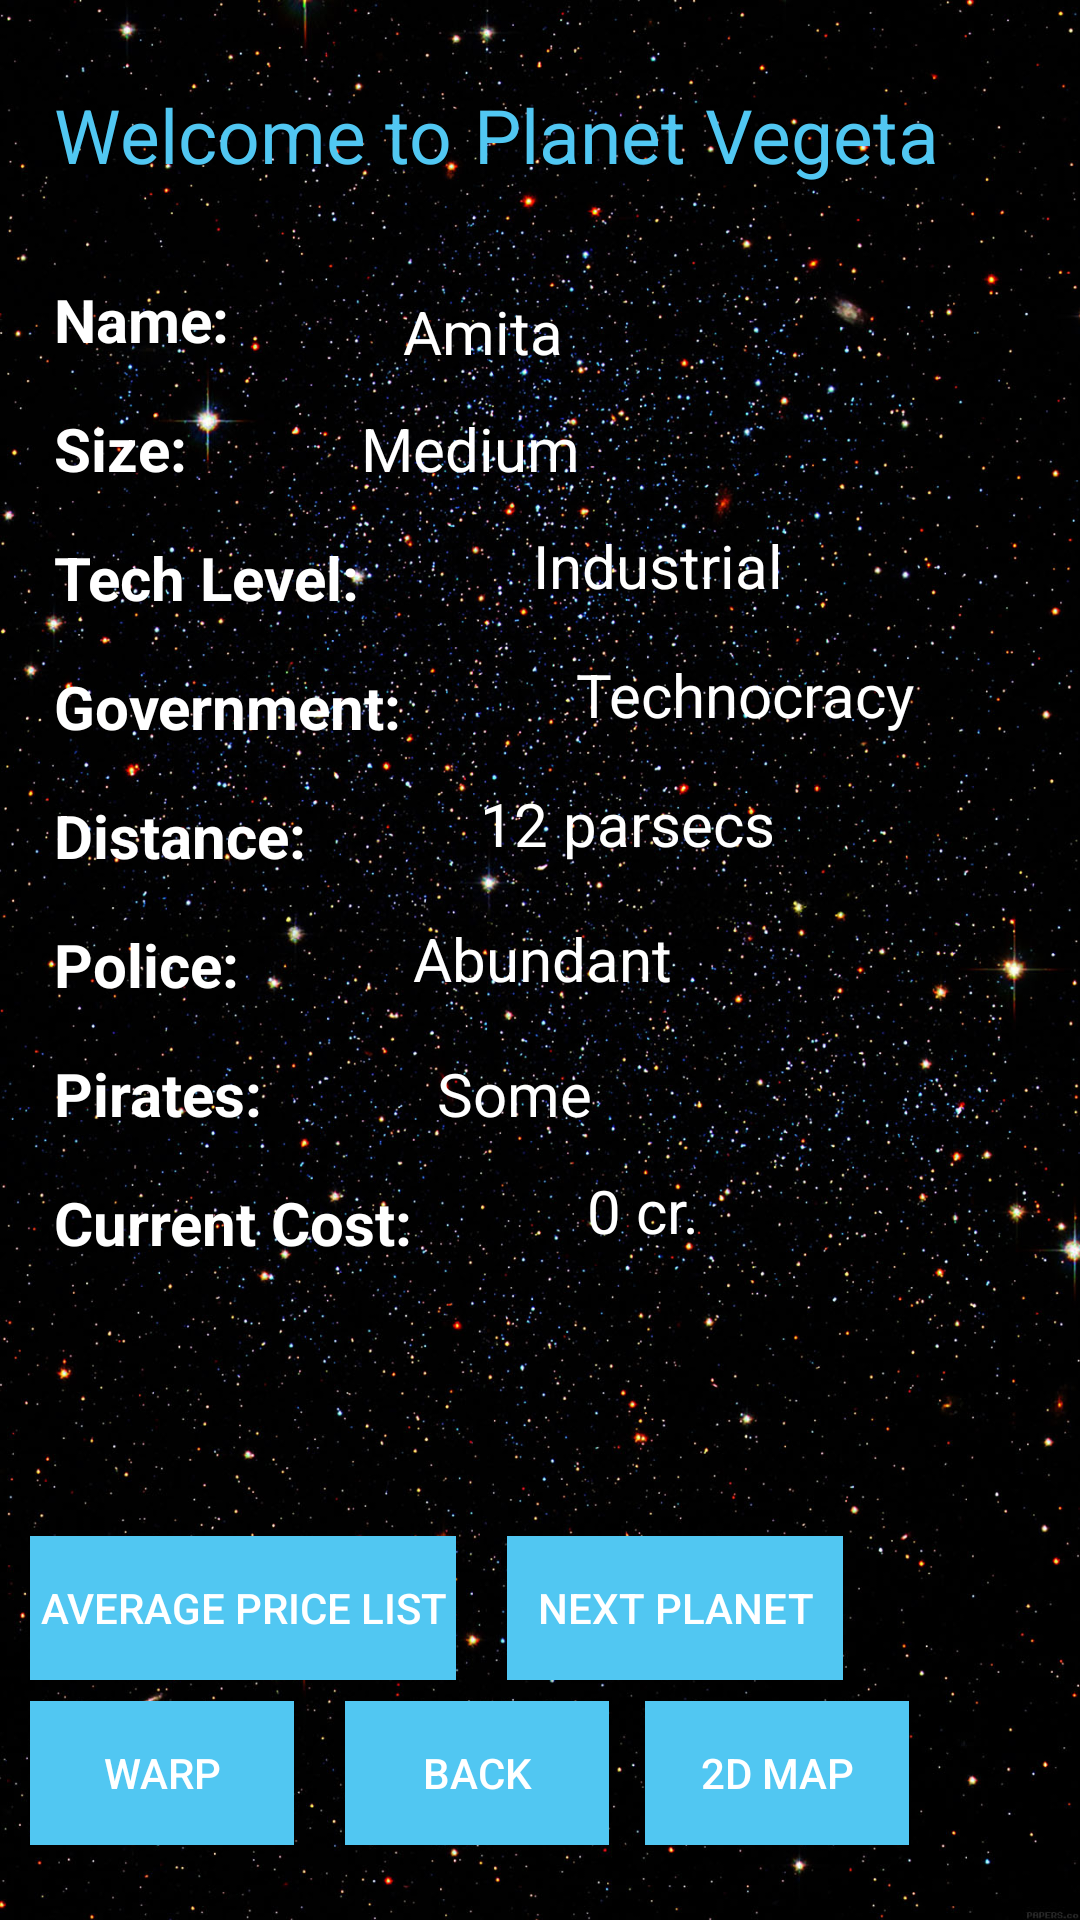

Layout XML and referenced resources for this Android screen:
<!-- AndroidManifest.xml: application theme AppTheme -->
<!-- res/layout/activity_stats.xml -->
<?xml version="1.0" encoding="utf-8"?>
<RelativeLayout xmlns:android="http://schemas.android.com/apk/res/android"
    xmlns:app="http://schemas.android.com/apk/res-auto"
    xmlns:tools="http://schemas.android.com/tools"

    android:layout_width="match_parent"
    android:layout_height="match_parent"
    android:background="@drawable/starsback"
    android:padding="10dp"
    app:layout_behavior="@string/appbar_scrolling_view_behavior"
    tools:context=".views.TravelActivity">

    <RelativeLayout
        android:id="@+id/name_field"
        android:layout_width="match_parent"
        android:layout_height="wrap_content"
        android:layout_alignParentStart="true"
        android:layout_alignParentTop="true"
        android:layout_marginTop="10dp">

        <TextView
            android:id="@+id/game_screen"
            android:layout_width="wrap_content"
            android:layout_height="wrap_content"
            android:maxLines="1"
            android:padding="8dp"
            android:text="Welcome to"
            android:textColor="#51C7F2"
            android:textSize="25sp" />

        <TextView
            android:id="@+id/planet_name"
            android:layout_width="wrap_content"
            android:layout_height="wrap_content"
            android:layout_alignParentStart="true"
            android:layout_alignParentTop="true"
            android:layout_marginStart="140dp"
            android:layout_marginTop="0dp"
            android:maxLines="1"
            android:padding="8dp"
            android:text="Planet Vegeta"
            android:textColor="#51C7F2"
            android:textSize="25sp" />

    </RelativeLayout>

    <RelativeLayout
        android:id="@+id/planet_field"
        android:layout_width="match_parent"
        android:layout_height="wrap_content"
        android:layout_alignTop="@id/food_field"
        android:layout_marginTop="75dp">

        <TextView
            android:id="@+id/display_name"
            android:layout_width="wrap_content"
            android:layout_height="wrap_content"
            android:maxLines="1"
            android:padding="8dp"
            android:text="Name:"
            android:textStyle="bold"
            android:textColor="#ffffff"
            android:textSize="20sp" />


        <TextView
            android:id="@+id/name_content"
            android:layout_width="wrap_content"
            android:layout_height="wrap_content"
            android:text="Amita"
            android:textColor="#ffffff"
            android:textSize="20sp"
            android:layout_marginTop="12dp"
            android:layout_toEndOf="@id/display_name"
            android:layout_marginStart="50dp"/>

        <TextView
            android:id="@+id/display_size"
            android:layout_width="wrap_content"
            android:layout_height="wrap_content"
            android:layout_below="@id/display_name"
            android:maxLines="1"
            android:padding="8dp"
            android:text="Size:"
            android:textStyle="bold"
            android:textColor="#ffffff"
            android:textSize="20sp" />


        <TextView
            android:id="@+id/size_content"
            android:layout_width="wrap_content"
            android:layout_height="wrap_content"
            android:layout_below="@id/name_content"
            android:text="Medium"
            android:textColor="#ffffff"
            android:textSize="20sp"
            android:layout_marginTop="12dp"
            android:layout_toEndOf="@id/display_size"
            android:layout_marginStart="50dp"/>

        <TextView
            android:id="@+id/display_tech"
            android:layout_width="wrap_content"
            android:layout_height="wrap_content"
            android:layout_below="@id/display_size"
            android:maxLines="1"
            android:padding="8dp"
            android:text="Tech Level:"
            android:textStyle="bold"
            android:textColor="#ffffff"
            android:textSize="20sp" />


        <TextView
            android:id="@+id/tech_content"
            android:layout_width="wrap_content"
            android:layout_height="wrap_content"
            android:layout_below="@id/size_content"
            android:text="Industrial"
            android:textColor="#ffffff"
            android:textSize="20sp"
            android:layout_marginTop="12dp"
            android:layout_toEndOf="@id/display_tech"
            android:layout_marginStart="50dp"/>

        <TextView
            android:id="@+id/display_govt"
            android:layout_width="wrap_content"
            android:layout_height="wrap_content"
            android:layout_below="@id/display_tech"
            android:maxLines="1"
            android:padding="8dp"
            android:text="Government:"
            android:textStyle="bold"
            android:textColor="#ffffff"
            android:textSize="20sp" />


        <TextView
            android:id="@+id/govt_content"
            android:layout_width="wrap_content"
            android:layout_height="wrap_content"
            android:layout_below="@id/tech_content"
            android:text="Technocracy"
            android:textColor="#ffffff"
            android:textSize="20sp"
            android:layout_marginTop="16dp"
            android:layout_toEndOf="@id/display_govt"
            android:layout_marginStart="50dp"/>

        <TextView
            android:id="@+id/display_dist"
            android:layout_width="wrap_content"
            android:layout_height="wrap_content"
            android:layout_below="@id/display_govt"
            android:maxLines="1"
            android:padding="8dp"
            android:text="Distance:"
            android:textStyle="bold"
            android:textColor="#ffffff"
            android:textSize="20sp" />


        <TextView
            android:id="@+id/dist_content"
            android:layout_width="wrap_content"
            android:layout_height="wrap_content"
            android:layout_below="@id/govt_content"
            android:text="12 parsecs"
            android:textColor="#ffffff"
            android:textSize="20sp"
            android:layout_marginTop="16dp"
            android:layout_toEndOf="@id/display_dist"
            android:layout_marginStart="50dp"/>

        <TextView
            android:id="@+id/display_police"
            android:layout_width="wrap_content"
            android:layout_height="wrap_content"
            android:layout_below="@id/display_dist"
            android:maxLines="1"
            android:padding="8dp"
            android:text="Police:"
            android:textStyle="bold"
            android:textColor="#ffffff"
            android:textSize="20sp" />


        <TextView
            android:id="@+id/police_content"
            android:layout_width="wrap_content"
            android:layout_height="wrap_content"
            android:layout_below="@id/dist_content"
            android:text="Abundant"
            android:textColor="#ffffff"
            android:textSize="20sp"
            android:layout_marginTop="18dp"
            android:layout_toEndOf="@id/display_police"
            android:layout_marginStart="50dp"/>

        <TextView
            android:id="@+id/display_pirates"
            android:layout_width="wrap_content"
            android:layout_height="wrap_content"
            android:layout_below="@id/display_police"
            android:maxLines="1"
            android:padding="8dp"
            android:text="Pirates:"
            android:textStyle="bold"
            android:textColor="#ffffff"
            android:textSize="20sp" />


        <TextView
            android:id="@+id/pirates_content"
            android:layout_width="wrap_content"
            android:layout_height="wrap_content"
            android:layout_below="@id/police_content"
            android:text="Some"
            android:textColor="#ffffff"
            android:textSize="20sp"
            android:layout_marginTop="18dp"
            android:layout_toEndOf="@id/display_pirates"
            android:layout_marginStart="50dp"/>

        <TextView
            android:id="@+id/display_cost"
            android:layout_width="wrap_content"
            android:layout_height="wrap_content"
            android:layout_below="@id/display_pirates"
            android:maxLines="1"
            android:padding="8dp"
            android:text="Current Cost:"
            android:textStyle="bold"
            android:textColor="#ffffff"
            android:textSize="20sp" />


        <TextView
            android:id="@+id/cost_content"
            android:layout_width="wrap_content"
            android:layout_height="wrap_content"
            android:layout_below="@id/pirates_content"
            android:text="0 cr."
            android:textColor="#ffffff"
            android:textSize="20sp"
            android:layout_marginTop="12dp"
            android:layout_toEndOf="@id/display_cost"
            android:layout_marginStart="50dp"/>

    </RelativeLayout>




    <RelativeLayout
        android:id="@+id/tab"
        android:layout_width="match_parent"
        android:layout_height="wrap_content"
        android:layout_alignParentBottom="true"
        android:layout_marginTop="5dp"
        android:layout_marginBottom="15dp">

        <Button
            android:id="@+id/apl_button"
            android:layout_width="wrap_content"
            android:layout_height="wrap_content"
            android:background="#51C7F2"
            android:text=" Average Price List "
            android:textColor="#ffffff" />

        <Button
            android:id="@+id/next_content"
            android:layout_width="112dp"
            android:layout_height="wrap_content"
            android:layout_marginStart="17dp"
            android:layout_toEndOf="@id/apl_button"
            android:background="#51C7F2"
            android:onClick="onNext2Pressed"
            android:text="Next Planet"
            android:textColor="#ffffff" />

        <Button
            android:id="@+id/warp_button"
            android:layout_width="wrap_content"
            android:layout_height="wrap_content"
            android:layout_below="@id/apl_button"
            android:layout_marginStart="0dp"
            android:layout_marginTop="7dp"
            android:background="#51C7F2"
            android:onClick="onNext2Pressed"
            android:text=" Warp "
            android:textColor="#ffffff" />

        <Button
            android:id="@+id/back_button"
            android:layout_width="wrap_content"
            android:layout_height="wrap_content"
            android:layout_below="@id/apl_button"
            android:layout_marginStart="105dp"
            android:layout_marginTop="7dp"
            android:background="#51C7F2"
            android:onClick="onBackPressed"
            android:text=" Back "
            android:textColor="#ffffff" />

        <Button
            android:id="@+id/mapButton"
            android:layout_width="wrap_content"
            android:layout_height="wrap_content"
            android:layout_below="@id/apl_button"
            android:layout_marginStart="205dp"
            android:layout_marginTop="7dp"
            android:background="#51C7F2"
            android:onClick="onPressed2Dmap"
            android:text=" 2D Map "
            android:textColor="#ffffff"



            />

    </RelativeLayout>

</RelativeLayout>
<!-- resources referenced by this layout -->
<resources>
  <!-- drawable starsback: jpg bitmap (drawable-v24, 400979 bytes) -->
  <style name="AppTheme" parent="Theme.AppCompat.Light.DarkActionBar">
          
          <item name="colorPrimary">@color/colorPrimary</item>
          <item name="colorPrimaryDark">@color/colorPrimaryDark</item>
          <item name="colorAccent">@color/colorAccent</item>
      </style>
  <color name="colorPrimary">#6651C7F2</color>
  <color name="colorPrimaryDark">#000000</color>
  <color name="colorAccent">#FFFFFF</color>
</resources>
